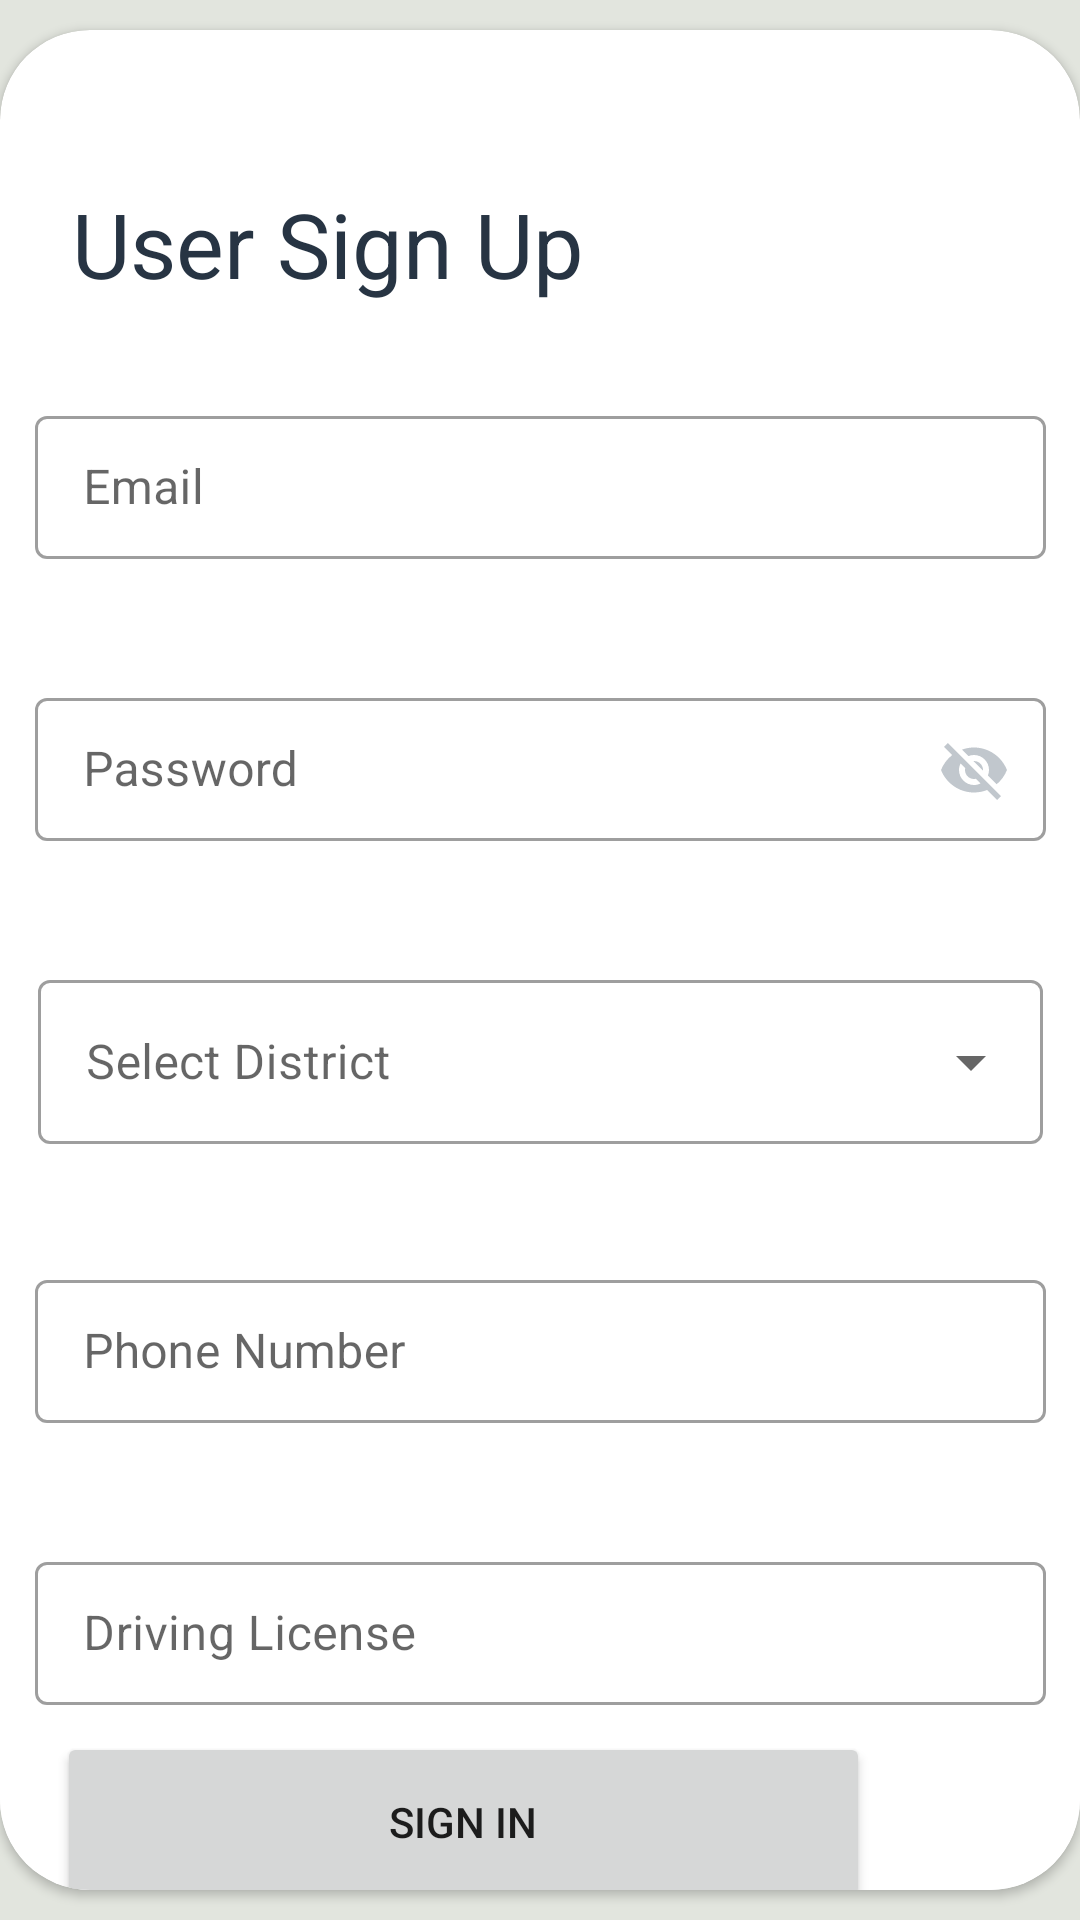

Layout XML and referenced resources for this Android screen:
<!-- AndroidManifest.xml: application theme Theme.Fuel -->
<!-- res/layout/fragment_sign_up.xml -->
<?xml version="1.0" encoding="utf-8"?>
<androidx.constraintlayout.widget.ConstraintLayout xmlns:android="http://schemas.android.com/apk/res/android"
    xmlns:app="http://schemas.android.com/apk/res-auto"
    xmlns:tools="http://schemas.android.com/tools"
    android:layout_width="match_parent"
    android:layout_height="match_parent"
    android:background="#E2E5DE"
    tools:context=".userLogin.User_SignUpFragment">


    <androidx.cardview.widget.CardView
        android:layout_width="match_parent"
        android:layout_height="match_parent"
        android:layout_marginVertical="10dp"
        app:cardCornerRadius="30dp"
        app:layout_constraintTop_toTopOf="parent">

        <androidx.constraintlayout.widget.ConstraintLayout
            android:layout_width="match_parent"
            android:layout_height="match_parent">


            <TextView
                android:id="@+id/textView"
                android:layout_width="wrap_content"
                android:layout_height="wrap_content"
                android:layout_marginStart="24dp"
                android:layout_marginTop="24dp"

                android:textColor="@color/colorDarkBlue"
                android:textSize="20sp"
                app:layout_constraintStart_toStartOf="parent"
                app:layout_constraintTop_toTopOf="parent" />


            <TextView
                android:id="@+id/signUpHeading"
                android:layout_width="wrap_content"
                android:layout_height="wrap_content"
                android:layout_marginStart="24dp"
                android:text="User Sign Up"
                android:textColor="@color/colorDarkBlue"
                android:textSize="30sp"
                app:layout_constraintStart_toStartOf="parent"
                app:layout_constraintTop_toBottomOf="@+id/textView" />


            <com.google.android.material.textfield.TextInputLayout
                android:id="@+id/enterUserEmailField"
                style="@style/Widget.MaterialComponents.TextInputLayout.OutlinedBox.Dense"
                android:layout_width="337dp"
                android:layout_height="54dp"
                android:layout_marginStart="37dp"
                android:layout_marginTop="32dp"
                android:layout_marginEnd="37dp"
                android:layout_marginBottom="32dp"
                android:hint="Email"
                app:endIconMode="clear_text"
                app:endIconTint="@color/colorGrey"
                app:layout_constraintBottom_toTopOf="@+id/enterUserPasswordField"
                app:layout_constraintEnd_toEndOf="parent"
                app:layout_constraintStart_toStartOf="parent"
                app:layout_constraintTop_toBottomOf="@+id/signUpHeading"
                app:layout_constraintVertical_bias="0.19999999">

                <com.google.android.material.textfield.TextInputEditText
                    android:layout_width="match_parent"
                    android:layout_height="wrap_content" />

            </com.google.android.material.textfield.TextInputLayout>


            <com.google.android.material.textfield.TextInputLayout
                android:id="@+id/enterUserPasswordField"
                style="@style/Widget.MaterialComponents.TextInputLayout.OutlinedBox.Dense"
                android:layout_width="337dp"
                android:layout_height="54dp"
                android:layout_marginStart="37dp"
                android:layout_marginTop="8dp"
                android:layout_marginEnd="37dp"
                android:layout_marginBottom="32dp"
                android:elevation="4dp"
                android:hint="Password"
                app:endIconMode="password_toggle"
                app:endIconTint="@color/colorGrey"
                app:layout_constraintBottom_toTopOf="@+id/enterUserDistrict"
                app:layout_constraintEnd_toEndOf="parent"
                app:layout_constraintStart_toStartOf="parent"
                app:layout_constraintTop_toBottomOf="@+id/enterUserEmailField">

                <com.google.android.material.textfield.TextInputEditText
                    android:layout_width="match_parent"
                    android:layout_height="wrap_content" />

            </com.google.android.material.textfield.TextInputLayout>


            <com.google.android.material.textfield.TextInputLayout
                android:id="@+id/enterUserDistrict"
                style="@style/Widget.MaterialComponents.TextInputLayout.OutlinedBox.ExposedDropdownMenu"
                android:layout_width="335dp"
                android:layout_height="60dp"
                android:layout_marginStart="37dp"
                android:layout_marginTop="8dp"
                android:layout_marginEnd="37dp"
                android:layout_marginBottom="32dp"
                android:hint="Select District"
                app:layout_constraintBottom_toTopOf="@+id/enterUserPhoneNoField"
                app:layout_constraintEnd_toEndOf="parent"
                app:layout_constraintStart_toStartOf="parent"
                app:layout_constraintTop_toBottomOf="@+id/enterUserPasswordField"
                app:layout_constraintVertical_bias="0.19999999">

                <AutoCompleteTextView
                    android:id="@+id/UserDistrict"
                    android:layout_width="match_parent"
                    android:layout_height="wrap_content"
                    android:inputType="textAutoComplete" />

            </com.google.android.material.textfield.TextInputLayout>


            <com.google.android.material.textfield.TextInputLayout
                android:id="@+id/enterUserPhoneNoField"
                style="@style/Widget.MaterialComponents.TextInputLayout.OutlinedBox.Dense"
                android:layout_width="337dp"
                android:layout_height="54dp"
                android:layout_marginStart="37dp"
                android:layout_marginTop="8dp"
                android:layout_marginEnd="37dp"
                android:layout_marginBottom="32dp"
                android:hint="Phone Number"
                app:endIconMode="clear_text"
                app:endIconTint="@color/colorGrey"
                app:layout_constraintBottom_toTopOf="@+id/enterUserDrivingLicenseNo"
                app:layout_constraintEnd_toEndOf="parent"
                app:layout_constraintStart_toStartOf="parent"
                app:layout_constraintTop_toBottomOf="@+id/enterUserDistrict">

                <com.google.android.material.textfield.TextInputEditText
                    android:layout_width="match_parent"
                    android:layout_height="wrap_content"
                    android:inputType="number" />

            </com.google.android.material.textfield.TextInputLayout>

            <com.google.android.material.textfield.TextInputLayout
                android:id="@+id/enterUserDrivingLicenseNo"
                style="@style/Widget.MaterialComponents.TextInputLayout.OutlinedBox.Dense"
                android:layout_width="337dp"
                android:layout_height="54dp"
                android:layout_marginStart="37dp"
                android:layout_marginTop="40dp"
                android:layout_marginEnd="37dp"
                android:hint="Driving License"
                app:endIconMode="clear_text"
                app:endIconTint="@color/colorGrey"
                app:layout_constraintEnd_toEndOf="parent"
                app:layout_constraintStart_toStartOf="parent"
                app:layout_constraintTop_toBottomOf="@+id/enterUserPhoneNoField">

                <com.google.android.material.textfield.TextInputEditText
                    android:layout_width="match_parent"
                    android:layout_height="wrap_content" />

            </com.google.android.material.textfield.TextInputLayout>

            <ImageView
                android:id="@+id/idIVLogo"
                android:layout_width="1453dp"
                android:layout_height="369dp"
                android:layout_centerHorizontal="true"
                android:layout_centerVertical="true"
                android:src="@drawable/petrol"
                app:layout_constraintEnd_toEndOf="parent"
                app:layout_constraintHorizontal_bias="0.503"
                app:layout_constraintStart_toStartOf="parent"
                app:layout_constraintTop_toBottomOf="@+id/enterUserDrivingLicenseNo" />

            <Button
                android:id="@+id/userSignUpBtn"
                android:layout_width="271dp"
                android:layout_height="60dp"

                android:layout_marginStart="70dp"
                android:layout_marginTop="47dp"
                android:layout_marginEnd="70dp"
                android:layout_marginBottom="32dp"
                android:elevation="4dp"
                android:text="Sign In"
                app:layout_constraintBottom_toBottomOf="parent"
                app:layout_constraintEnd_toEndOf="parent"
                app:layout_constraintHorizontal_bias="1.0"
                app:layout_constraintStart_toStartOf="parent"
                app:layout_constraintTop_toBottomOf="@+id/enterUserDrivingLicenseNo" />

        </androidx.constraintlayout.widget.ConstraintLayout>
    </androidx.cardview.widget.CardView>


</androidx.constraintlayout.widget.ConstraintLayout>
<!-- resources referenced by this layout -->
<resources>
  <color name="colorDarkBlue">#273443</color>
  <color name="colorGrey">#c1c7cd</color>
  <!-- drawable petrol: jpg bitmap (drawable-v24, 25684 bytes) -->
  <style name="Theme.Fuel" parent="Theme.MaterialComponents.DayNight.NoActionBar">
          
          <item name="colorPrimary">@color/colorDarkBlue</item>
          <item name="colorPrimaryVariant">@color/colorDarkBlue</item>
          <item name="colorOnPrimary">@color/white</item>
          
          <item name="colorSecondary">@color/teal_200</item>
          <item name="colorSecondaryVariant">@color/teal_700</item>
          <item name="colorOnSecondary">@color/black</item>
          
          <item name="android:statusBarColor">?attr/colorPrimaryVariant</item>
          
      </style>
  <color name="white">#FFFFFFFF</color>
  <color name="teal_200">#FF03DAC5</color>
  <color name="teal_700">#FF018786</color>
  <color name="black">#FF000000</color>
</resources>
